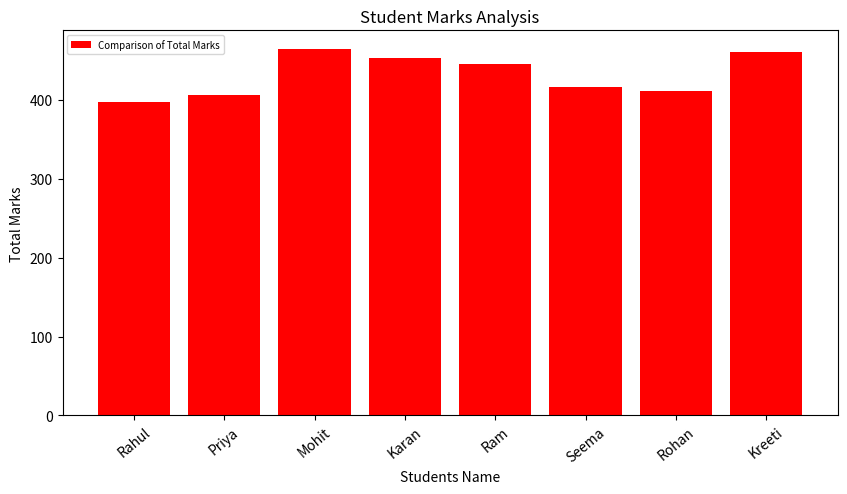

This figure's Python source:
import pandas as pd
import matplotlib.pyplot as plt
import numpy as np

#creating dataset
data={
    "Name" : ['Rahul', 'Priya','Mohit','Karan','Ram','Seema','Rohan',"Kreeti"],
    "Math" : [75,78,100,95,80,93,87,94],
    "English" :[98,83,86,94,93,70,88,91],
    "Hindi" :[65,72,92,90,91,80,81,90],
    "Computer" :[79,90,89,83,91,85,74,97],
    "Science" :[80,83,98,91,90,88,81,89]
}
df=pd.DataFrame(data)
#calculating total marks
df['Total_Marks']=df['Math']+df['English']+df['Hindi']+df['Computer']+df['Science']

#calculating average marks
df['Average_marks']=df['Total_Marks']/5

#calculating percentage
df['Percentage']=df['Total_Marks']/500*100

#calculating grade
def grade(percentage):
    if percentage>=90:
        return 'A'
    elif percentage>=80:
        return 'B'
    elif percentage>=70:
        return 'C'
    else:
        return 'D'
df['Grade']=df['Percentage'].apply(grade)

#Finding topper student
topper=df['Total_Marks'].idxmax()
print('Topper Student:',df.loc[topper,'Name'])

#ranking student  based on total marks
df["Rank"] = df["Total_Marks"].rank(ascending=False)
print(df)

plt.figure(figsize=(10,5))
plt.bar(df['Name'], df['Total_Marks'], color='red',label='Comparison of Total Marks')
plt.title('Student Marks Analysis')
plt.xlabel('Students Name')
plt.ylabel('Total Marks')
plt.legend(fontsize=7,loc='upper left')
plt.xticks(rotation=40)

plt.show()
